Labelled photos from "data", an image-classification folder in RohitKumarkolli/cat-dog-classifier. The possible labels are: cats, dogs.

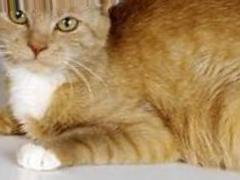
Label: cats

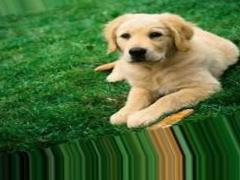
Label: dogs

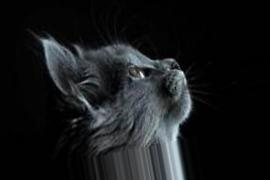
Label: cats

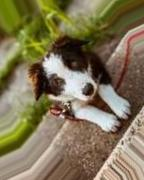
Label: dogs

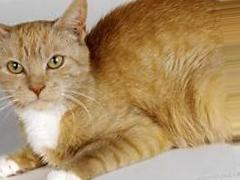
Label: cats

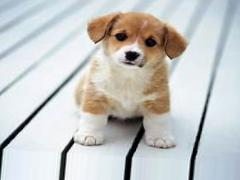
Label: dogs
